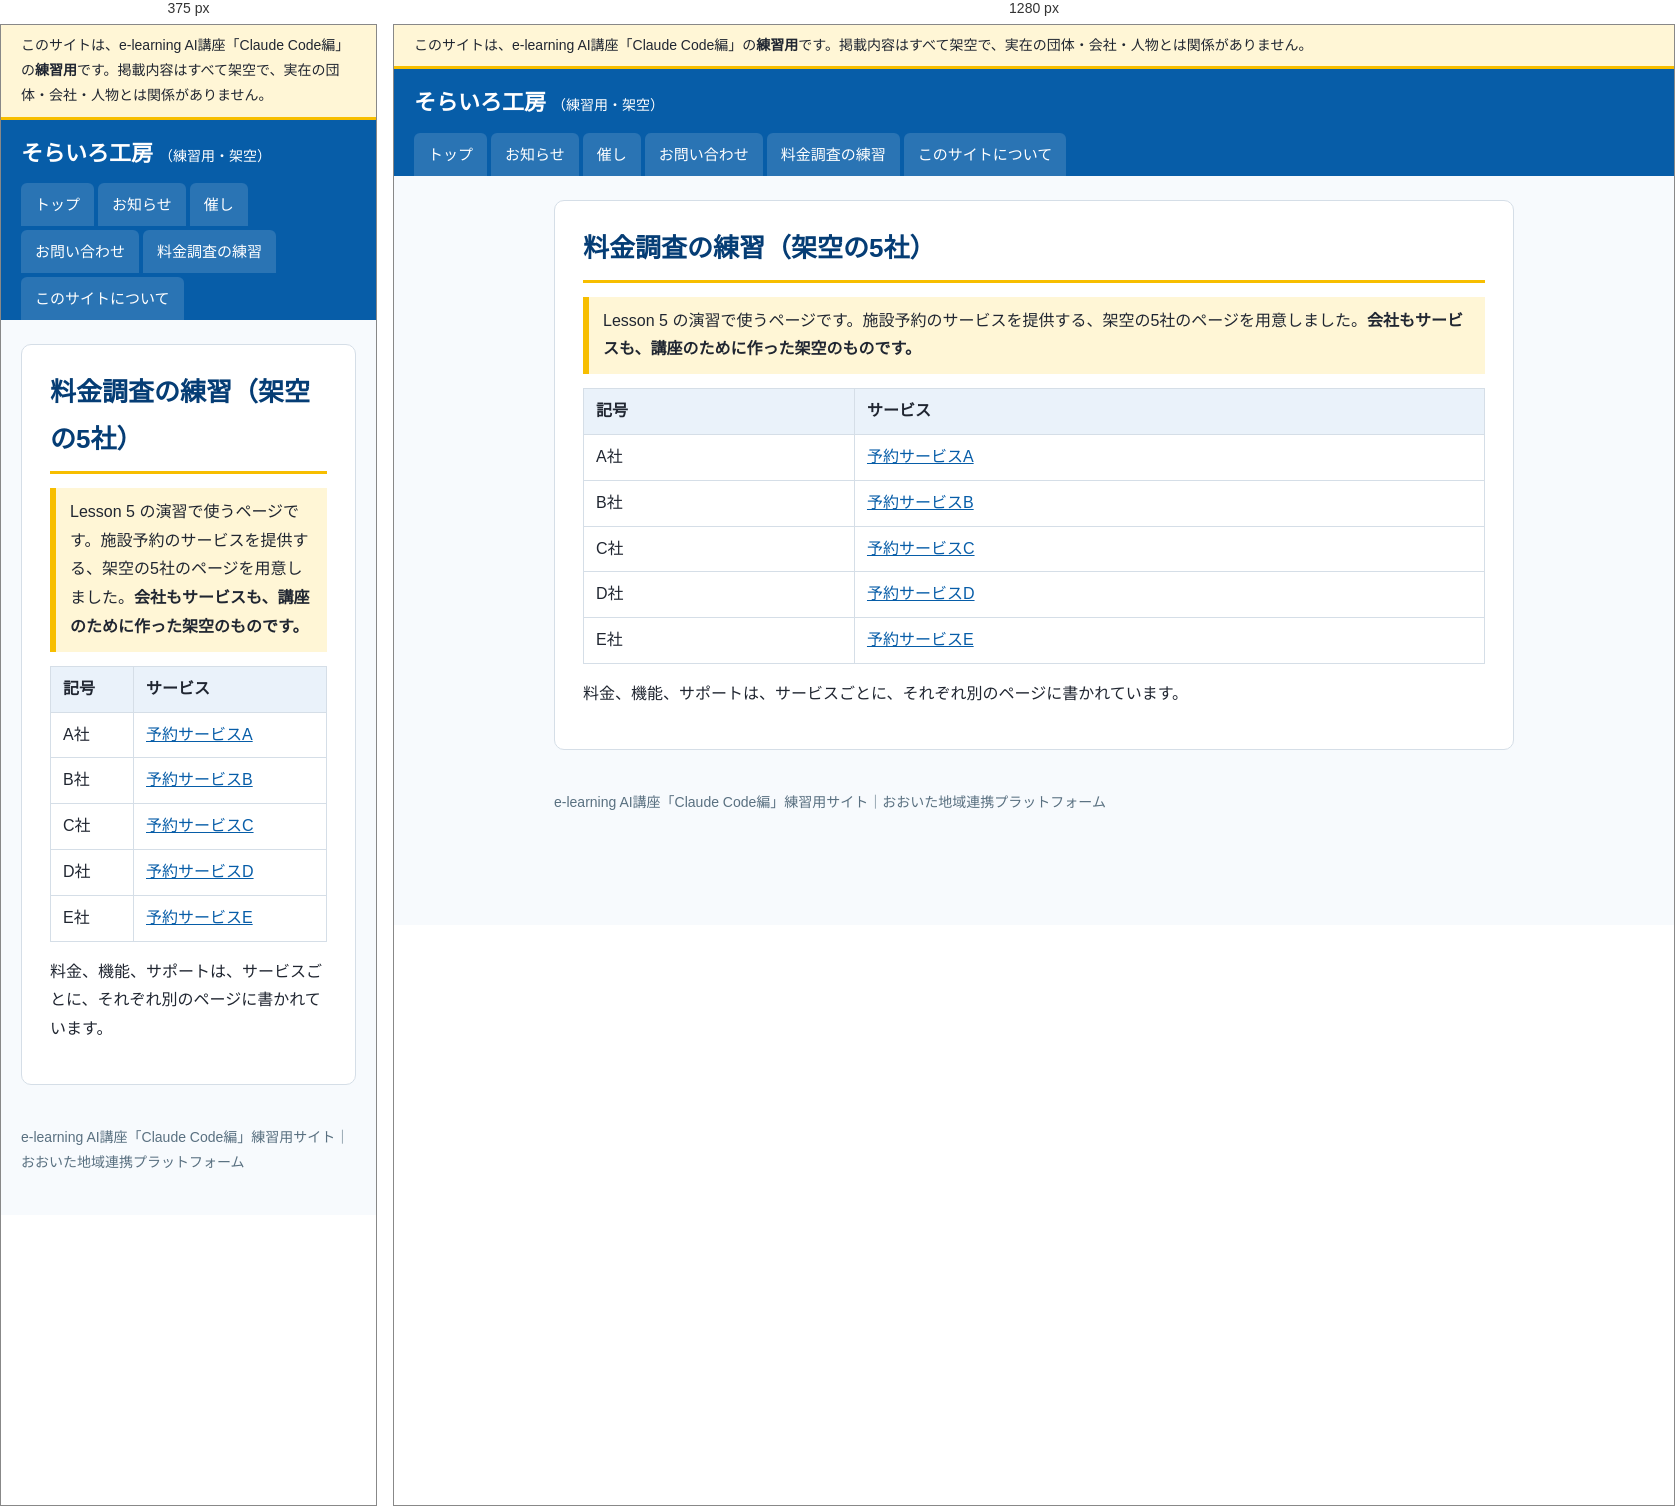
Rendered at 375 px and 1280 px, left to right.

<!-- file: index.html -->
<!doctype html>
<html lang="ja">
<head>
<meta charset="utf-8">
<meta name="viewport" content="width=device-width, initial-scale=1">
<meta name="robots" content="noindex, nofollow">
<title>料金調査の練習（架空の5社）｜そらいろ工房（練習用・架空）</title>
<link rel="stylesheet" href="../assets/style.css">
</head>
<body>
<div class="practice-banner" role="note">このサイトは、e-learning AI講座「Claude Code編」の<strong>練習用</strong>です。掲載内容はすべて架空で、実在の団体・会社・人物とは関係がありません。</div>
<header class="site-header">
  <a class="site-name" href="../">そらいろ工房<span>（練習用・架空）</span></a>
  <nav aria-label="メニュー"><ul><li><a href="../">トップ</a></li><li><a href="../info/">お知らせ</a></li><li><a href="../event/">催し</a></li><li><a href="../form/">お問い合わせ</a></li><li><a href="../vendors/">料金調査の練習</a></li><li><a href="../guide/">このサイトについて</a></li></ul></nav>
</header>
<div class="layout">
<main>
<h1>料金調査の練習（架空の5社）</h1>
<p class="note">Lesson 5 の演習で使うページです。施設予約のサービスを提供する、架空の5社のページを用意しました。<strong>会社もサービスも、講座のために作った架空のものです。</strong></p>
<table><tr><th>記号</th><th>サービス</th></tr><tr><td>A社</td><td><a href="a/">予約サービスA</a></td></tr><tr><td>B社</td><td><a href="b/">予約サービスB</a></td></tr><tr><td>C社</td><td><a href="c/">予約サービスC</a></td></tr><tr><td>D社</td><td><a href="d/">予約サービスD</a></td></tr><tr><td>E社</td><td><a href="e/">予約サービスE</a></td></tr></table>
<p>料金、機能、サポートは、サービスごとに、それぞれ別のページに書かれています。</p>
</main>

</div>
<footer>
  e-learning AI講座「Claude Code編」練習用サイト｜おおいた地域連携プラットフォーム
</footer>
</body>
</html>


/* @media block from style.css */
@media (max-width: 760px) { .layout { flex-direction: column; } aside { width: 100%; } }